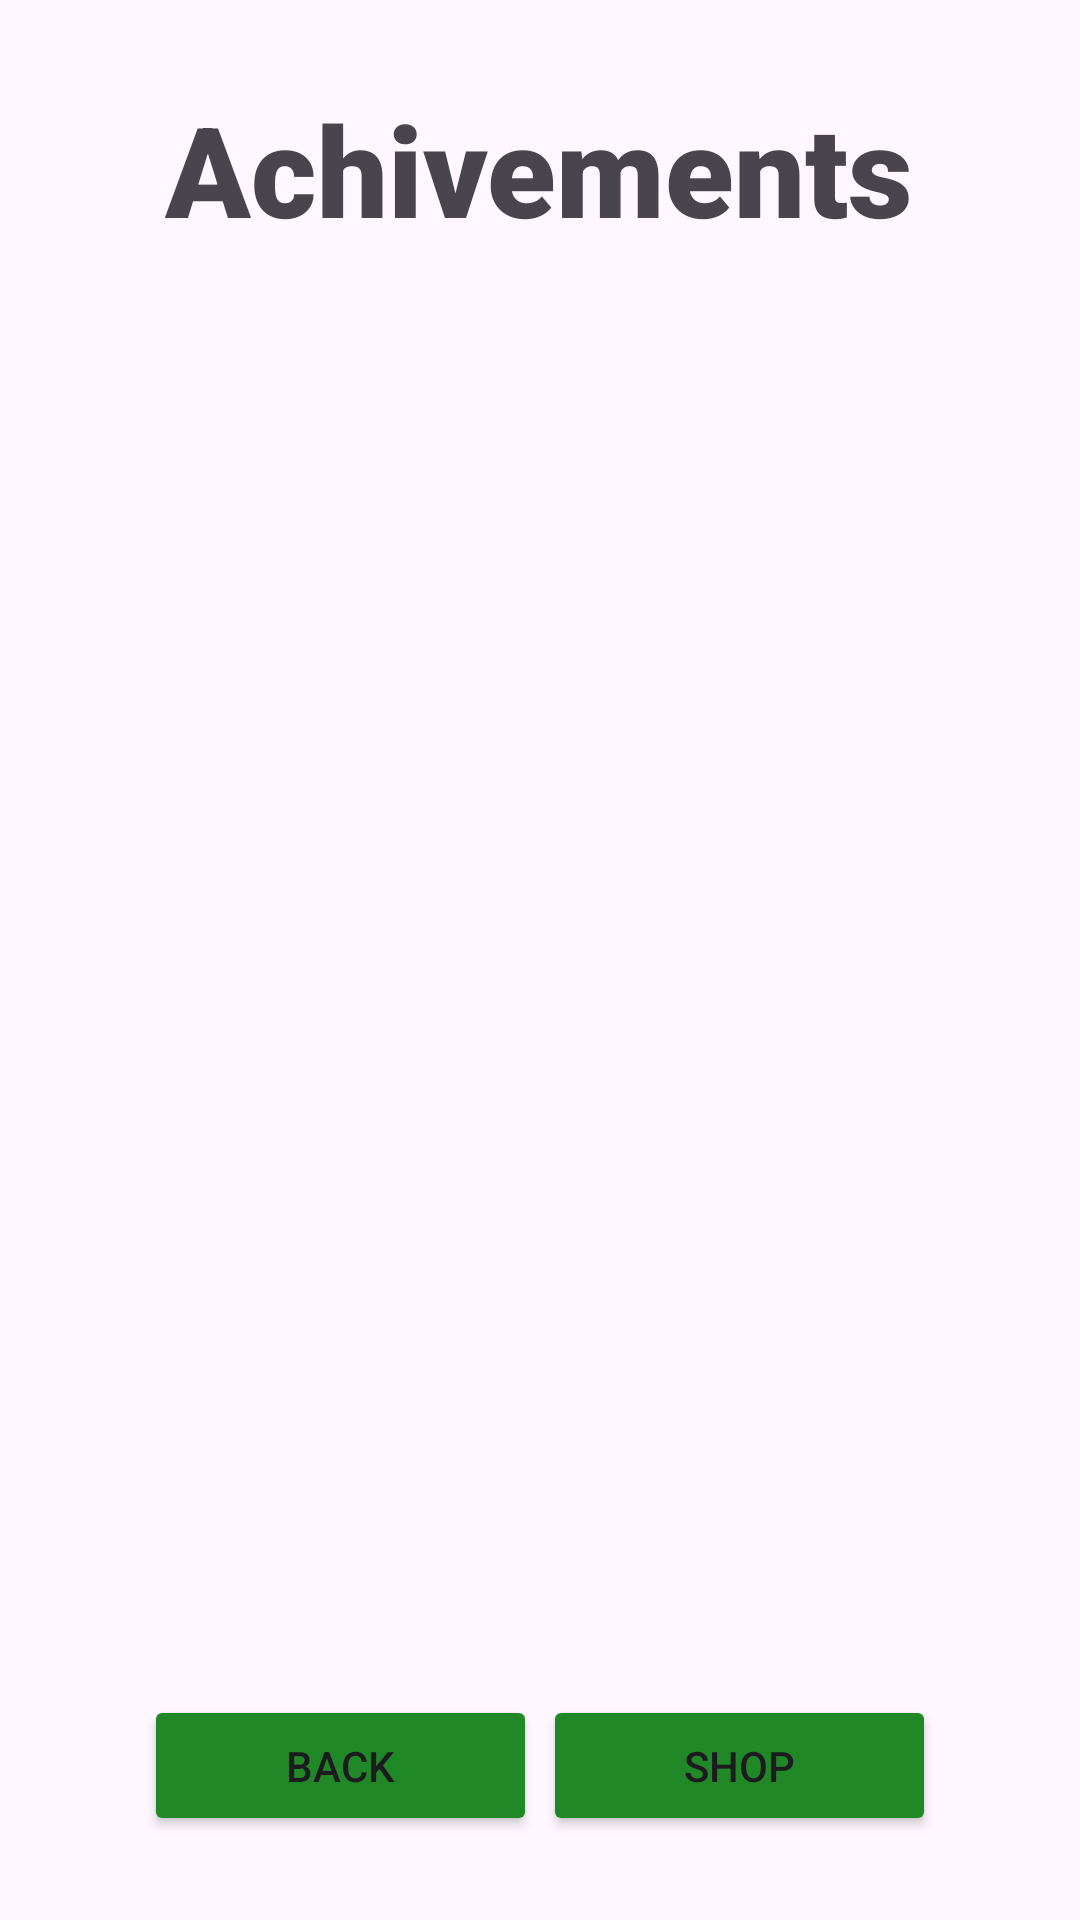

The Android layout XML behind this screen, and the referenced resources:
<!-- AndroidManifest.xml: application theme Theme.Clicker1 -->
<!-- res/layout/activity_ach.xml -->
<?xml version="1.0" encoding="utf-8"?>
<androidx.constraintlayout.widget.ConstraintLayout xmlns:android="http://schemas.android.com/apk/res/android"
    xmlns:app="http://schemas.android.com/apk/res-auto"
    xmlns:tools="http://schemas.android.com/tools"
    android:id="@+id/main"
    android:layout_width="match_parent"
    android:layout_height="match_parent"
    tools:context=".present.AchActivity">

    <Button
        android:id="@+id/button2"
        android:layout_width="131dp"
        android:layout_height="47dp"
        android:layout_marginEnd="48dp"
        android:layout_marginBottom="28dp"
        android:backgroundTint="#208827"
        android:text="Shop"
        app:layout_constraintBottom_toBottomOf="parent"
        app:layout_constraintEnd_toEndOf="parent" />

    <TextView
        android:id="@+id/textView9"
        android:layout_width="wrap_content"
        android:layout_height="wrap_content"
        android:layout_marginTop="28dp"
        android:fontFamily="sans-serif-black"
        android:text="Achivements"
        android:textAlignment="center"
        android:textSize="42sp"
        app:layout_constraintEnd_toEndOf="parent"
        app:layout_constraintHorizontal_bias="0.498"
        app:layout_constraintStart_toStartOf="parent"
        app:layout_constraintTop_toTopOf="parent" />

    <Button
        android:id="@+id/button4"
        android:layout_width="131dp"
        android:layout_height="47dp"
        android:layout_marginStart="48dp"
        android:layout_marginBottom="28dp"
        android:backgroundTint="#208827"
        android:text="Back"
        app:layout_constraintBottom_toBottomOf="parent"
        app:layout_constraintStart_toStartOf="parent" />
</androidx.constraintlayout.widget.ConstraintLayout>
<!-- resources referenced by this layout -->
<resources>
  <style name="Theme.Clicker1" parent="Base.Theme.Clicker1" />
  <style name="Base.Theme.Clicker1" parent="Theme.Material3.DayNight.NoActionBar">
          
          
      </style>
</resources>
